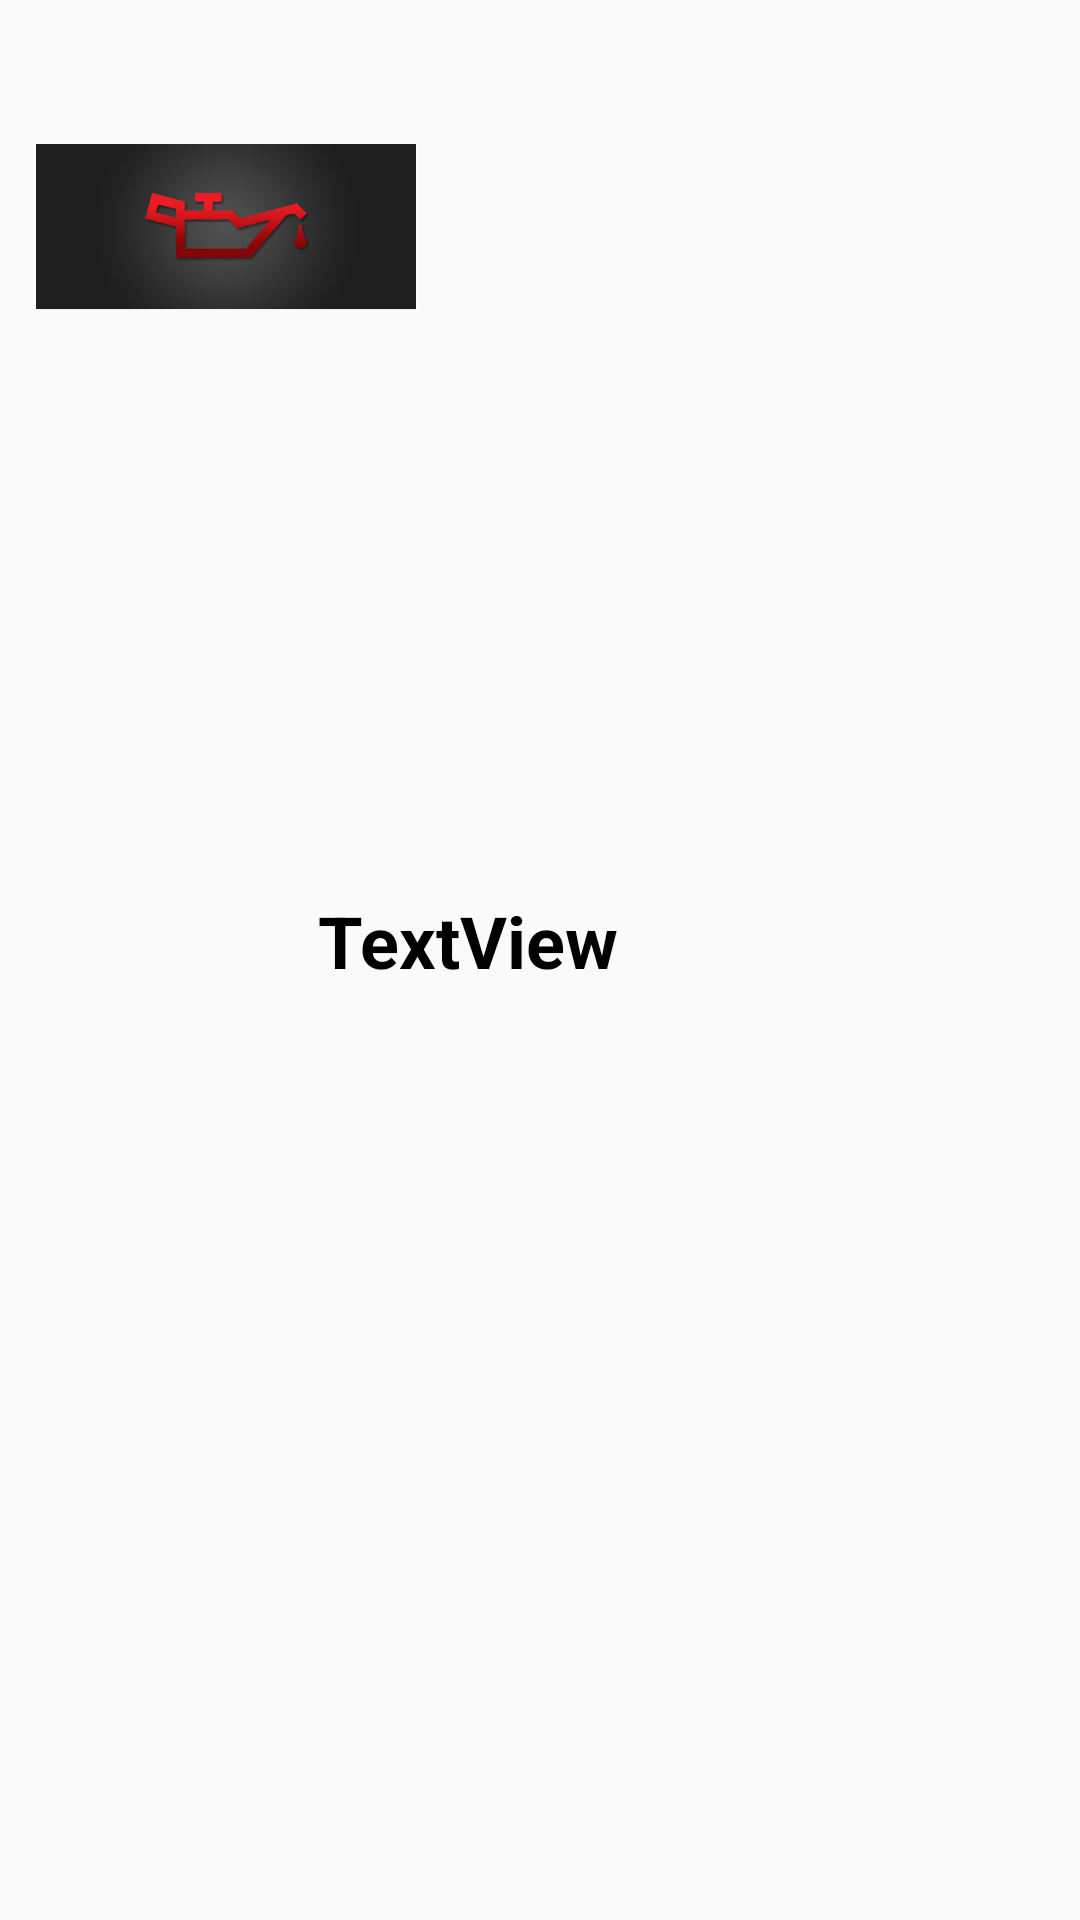

Android layout source for this screen:
<!-- AndroidManifest.xml: application theme AppTheme -->
<!-- res/layout/elementotestigos_apgmotor.xml -->
<?xml version="1.0" encoding="utf-8"?>
<androidx.constraintlayout.widget.ConstraintLayout xmlns:android="http://schemas.android.com/apk/res/android"
    xmlns:app="http://schemas.android.com/apk/res-auto"
    xmlns:tools="http://schemas.android.com/tools"
    android:layout_width="match_parent"
    android:layout_height="wrap_content">
    
    <TextView
        android:id="@+id/nombreTestigo"
        android:layout_width="249dp"
        android:layout_height="82dp"
        android:text="TextView"
        android:textColor="#000000"
        android:textSize="24sp"
        android:textStyle="bold"
        app:layout_constraintBottom_toBottomOf="parent"
        app:layout_constraintEnd_toEndOf="parent"
        app:layout_constraintHorizontal_bias="0.956"
        app:layout_constraintStart_toStartOf="parent"
        app:layout_constraintTop_toTopOf="parent"
        app:layout_constraintVertical_bias="0.533" />
    
    <ImageView
        android:id="@+id/ftTestigo"
        android:layout_width="127dp"
        android:layout_height="112dp"
        app:layout_constraintBottom_toBottomOf="parent"
        app:layout_constraintEnd_toEndOf="parent"
        app:layout_constraintHorizontal_bias="0.051"
        app:layout_constraintStart_toStartOf="parent"
        app:layout_constraintTop_toTopOf="parent"
        app:layout_constraintVertical_bias="0.037"
        app:srcCompat="@drawable/aceiterojo_apgmotor" />
    
</androidx.constraintlayout.widget.ConstraintLayout>
<!-- resources referenced by this layout -->
<resources>
  <!-- drawable aceiterojo_apgmotor: png bitmap (drawable, 41037 bytes) -->
  <style name="AppTheme" parent="Theme.AppCompat.DayNight.DarkActionBar">
          <item name="colorPrimary">@color/primario</item>
          <item name="colorSecondary">@color/secundario</item>
          <item name="colorAccent">@color/black</item>
  
          
          <item name="windowActionBar">false</item>
          <item name="windowNoTitle">true</item>
  
      </style>
  <color name="primario">#F4D086</color>
  <color name="secundario">#F6A384</color>
  <color name="black">#FF000000</color>
</resources>
